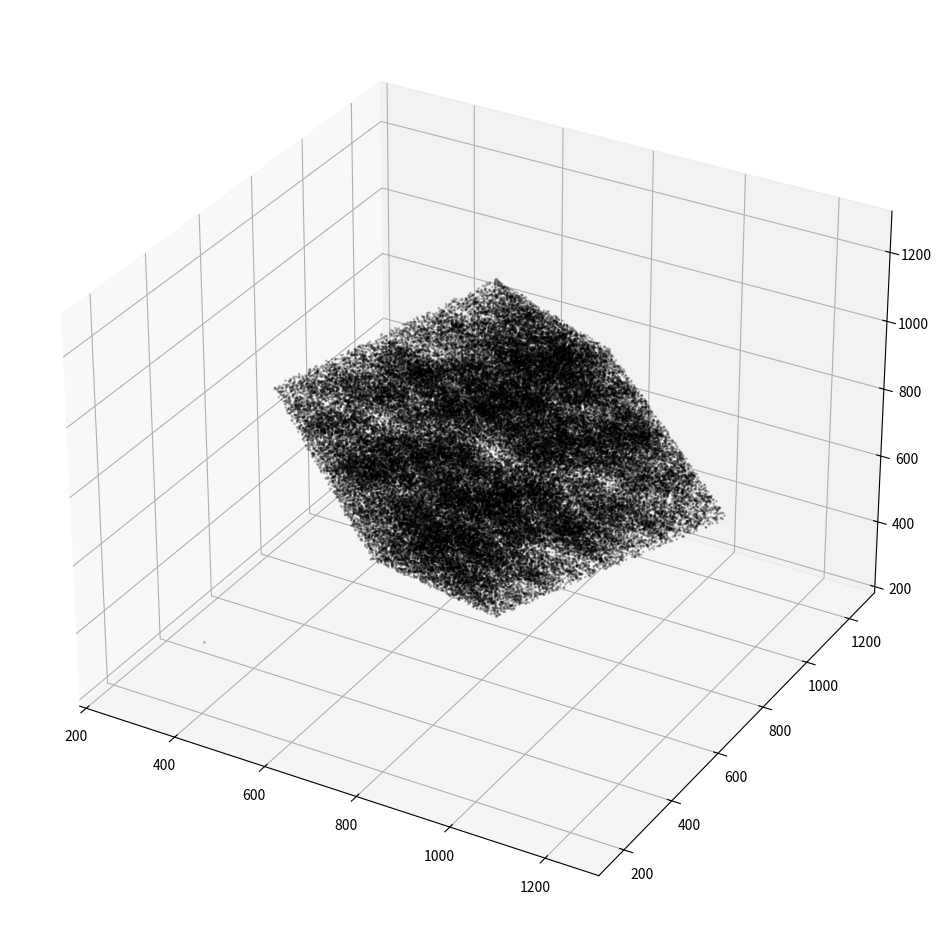

Here is the Python script that generated this plot:
'''
Makes a 3D Sierpinski sponge (which is the 3D analouge of the 2D Sierpinski triangle), aka tetrix in the case of 4 vertices (see https://mathworld.wolfram.com/Tetrix.html), but with arbitrary number of vertices.

Then:
    python -m pip install --upgrade matplotlib  # this should install mpl_toolkits

# RUN IT:
    python <this-file>.py

'''

import random
import numpy as np

from mpl_toolkits import mplot3d
import matplotlib.pyplot as plt

#https://stackoverflow.com/questions/9600801/evenly-distributing-n-points-on-a-sphere
def get_equidistant_points_on_unit_sphere_approximation(n_points):
    print('get_equidistant_points_on_unit_sphere_approximation', n_points)
    from random import random,randint
    r = 1
    n = n_points
    best_closest_d = 0
    best_points = []
    points = [(r,0,0) for i in range(n)]
    for simulation in range(100000):
        x = random()*r
        y = random()*r
        z = r-(x**2+y**2)**0.5
        if randint(0,1):
            x = -x
        if randint(0,1):
            y = -y
        if randint(0,1):
            z = -z
        closest_dist = (2*r)**2
        closest_index = None
        for i in range(n):
            for j in range(n):
                if i==j:
                    continue
                p1,p2 = points[i],points[j]
                x1,y1,z1 = p1
                x2,y2,z2 = p2
                d = (x1-x2)**2+(y1-y2)**2+(z1-z2)**2
                if d < closest_dist:
                    closest_dist = d
                    closest_index = i
        if simulation % 10000 == 0:
            print (simulation,closest_dist)
        if closest_dist > best_closest_d:
            best_closest_d = closest_dist
            best_points = points[:]
        points[closest_index]=(x,y,z)
    return best_points

def normalize(points):
    """Normalize points to lie on the unit sphere."""
    return points / np.linalg.norm(points, axis=1, keepdims=True)

def tetrahedron():
    """4 points - Tetrahedron"""
    points = np.array([
        [1, 1, 1],
        [1, -1, -1],
        [-1, 1, -1],
        [-1, -1, 1]
    ])
    return normalize(points)

def octahedron():
    """6 points - Octahedron"""
    points = np.array([
        [1, 0, 0], [-1, 0, 0],
        [0, 1, 0], [0, -1, 0],
        [0, 0, 1], [0, 0, -1]
    ])
    return normalize(points)  # Already on unit sphere, but normalized for consistency

def cube():
    """8 points - Cube"""
    points = np.array([
        [1, 1, 1], [1, 1, -1], [1, -1, 1], [1, -1, -1],
        [-1, 1, 1], [-1, 1, -1], [-1, -1, 1], [-1, -1, -1]
    ])
    return normalize(points)

def icosahedron():
    """12 points - Icosahedron"""
    phi = (1 + np.sqrt(5)) / 2  # Golden ratio
    points = np.array([
        [0, 1, phi], [0, 1, -phi], [0, -1, phi], [0, -1, -phi],
        [1, phi, 0], [1, -phi, 0], [-1, phi, 0], [-1, -phi, 0],
        [phi, 0, 1], [phi, 0, -1], [-phi, 0, 1], [-phi, 0, -1]
    ])
    return normalize(points)

def dodecahedron():
    """20 points - Dodecahedron"""
    phi = (1 + np.sqrt(5)) / 2  # Golden ratio
    points = np.array([
        [1, 1, 1], [1, 1, -1], [1, -1, 1], [1, -1, -1],
        [-1, 1, 1], [-1, 1, -1], [-1, -1, 1], [-1, -1, -1],
        [0, 1/phi, phi], [0, 1/phi, -phi], [0, -1/phi, phi], [0, -1/phi, -phi],
        [1/phi, phi, 0], [1/phi, -phi, 0], [-1/phi, phi, 0], [-1/phi, -phi, 0],
        [phi, 0, 1/phi], [phi, 0, -1/phi], [-phi, 0, 1/phi], [-phi, 0, -1/phi]
    ])
    return normalize(points)

def get_equidistant_points_on_sphere(center_x, center_y, center_z, radius, n_points):
    # if the number of points is one of the platonic solids, return exactly the right answer
    points = []
    if n_points == 4:
        points = tetrahedron()
    if n_points == 6:
        points = octahedron()
    if n_points == 8:
        points = cube()
    if n_points == 12:
        points = icosahedron()
    if n_points == 20:
        points = dodecahedron()
    if points is None:
        # there is no exact equal distribution of points on a sphere so get an approximation
        points = get_equidistant_points_on_unit_sphere_approximation(n_points)
    return [(x * radius + center_x, y * radius + center_y, z * radius + center_z) for (x, y, z) in points]


VERTICES = 6
POINTS_COUNT_TARGET=100000
ITERATIONS_BETWEEN_DISPLAY_UPDATES=10000  # try 1000 thru POINTS_COUNT_TARGET
SPACE_DIAMETER = 1500

center_x = SPACE_DIAMETER/2
center_y = SPACE_DIAMETER/2
center_z = SPACE_DIAMETER/2
radius = SPACE_DIAMETER/3
targets = get_equidistant_points_on_sphere(center_x, center_y, center_z, radius, VERTICES)
print('targets', targets)

from itertools import combinations
print("list(combinations(targets, 2))=", list(combinations(targets, 2)))
print('all pairwise distances: ', list(map(lambda combo: np.linalg.norm(np.array(combo[0]) - np.array(combo[1])), combinations(targets, 2))))

fig = plt.figure(figsize=(12,12))
ax = fig.add_subplot(111, projection='3d')
plt.ion()

plt.show()
X = []
Y = []
Z = []
# arbitrary starting point
point_x = 100
point_y = 100
point_z = 100

i = 0
for i in range(POINTS_COUNT_TARGET):
    target = random.choice(targets)
    point_x = (point_x + target[0]) / 2
    point_y = (point_y + target[1]) / 2
    point_z = (point_z + target[2]) / 2
    X.append(point_x)
    Y.append(point_y)
    Z.append(point_z)
    if (i % ITERATIONS_BETWEEN_DISPLAY_UPDATES) == 0:  # this is an opt to update the display less frequently
        print("points count:", i)
        # apparently ax.scatter3D() works as an appending operation, not a new scatter. So just add the new points.
        ax.scatter3D(X, Y, Z, s=1, c='black', alpha=.2, depthshade=True)  # "s" is the size (diameter) of point   #(random.random(), random.random(), random.random()),
        plt.draw()
        plt.pause(.05)  # give the display a chance to update
        X = []
        Y = []
        Z = []

plt.show(block=True)  # on my current backend this pauses until you close the window, and allowing panning and zooming.
